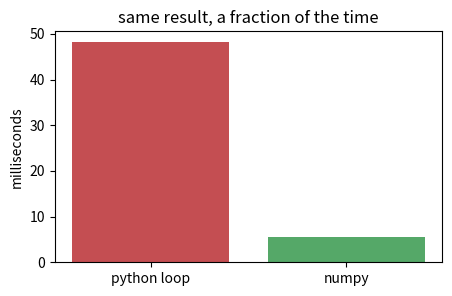

The script that saved this image:
import numpy as np, time
n = 1_000_000
xs = list(range(n))
t0 = time.perf_counter()
loop = [x * 2 + 1 for x in xs]            # a Python loop
t_loop = time.perf_counter() - t0
a = np.arange(n)
t0 = time.perf_counter()
vec = a * 2 + 1                           # numpy: the whole array at once
t_vec = time.perf_counter() - t0
print(f'loop {t_loop*1000:.1f} ms   numpy {t_vec*1000:.1f} ms   ->  {t_loop/max(t_vec,1e-9):.0f}x faster')

import matplotlib.pyplot as plt
plt.figure(figsize=(5, 3))
plt.bar(['python loop', 'numpy'], [t_loop*1000, t_vec*1000], color=['#C44E52', '#55A868'])
plt.ylabel('milliseconds'); plt.title('same result, a fraction of the time'); plt.show()

x = np.array([10., 20., 30., 40.])
print('x - x.mean() =', x - x.mean())        # the scalar mean is subtracted from every element
M = np.array([[1., 2., 3.], [4., 5., 6.]])
print('per-column mean (axis=0):', M.mean(axis=0))
print('per-row    mean (axis=1):', M.mean(axis=1))

v = np.array([5., -2., 9., -1., 4.])
print('boolean mask v[v>0]   :', v[v > 0])   # select by a True/False test
print('fancy index  v[[2,0,4]]:', v[[2, 0, 4]])  # select/reorder by POSITION (Day 32 split)

A = np.array([[1., 2.], [3., 4.]])        # (2,2)
B = np.array([[5.], [6.]])                # (2,1)
print('A @ B =', (A @ B).ravel())          # 1*5+2*6=17, 3*5+4*6=39
row = np.array([[1., 2., 3.]])            # (1,3)
print('row @ row.T =', (row @ row.T))      # (1,3)@(3,1)->(1,1): 1+4+9=14
print('shapes:', A.shape, B.shape, '->', (A @ B).shape)
